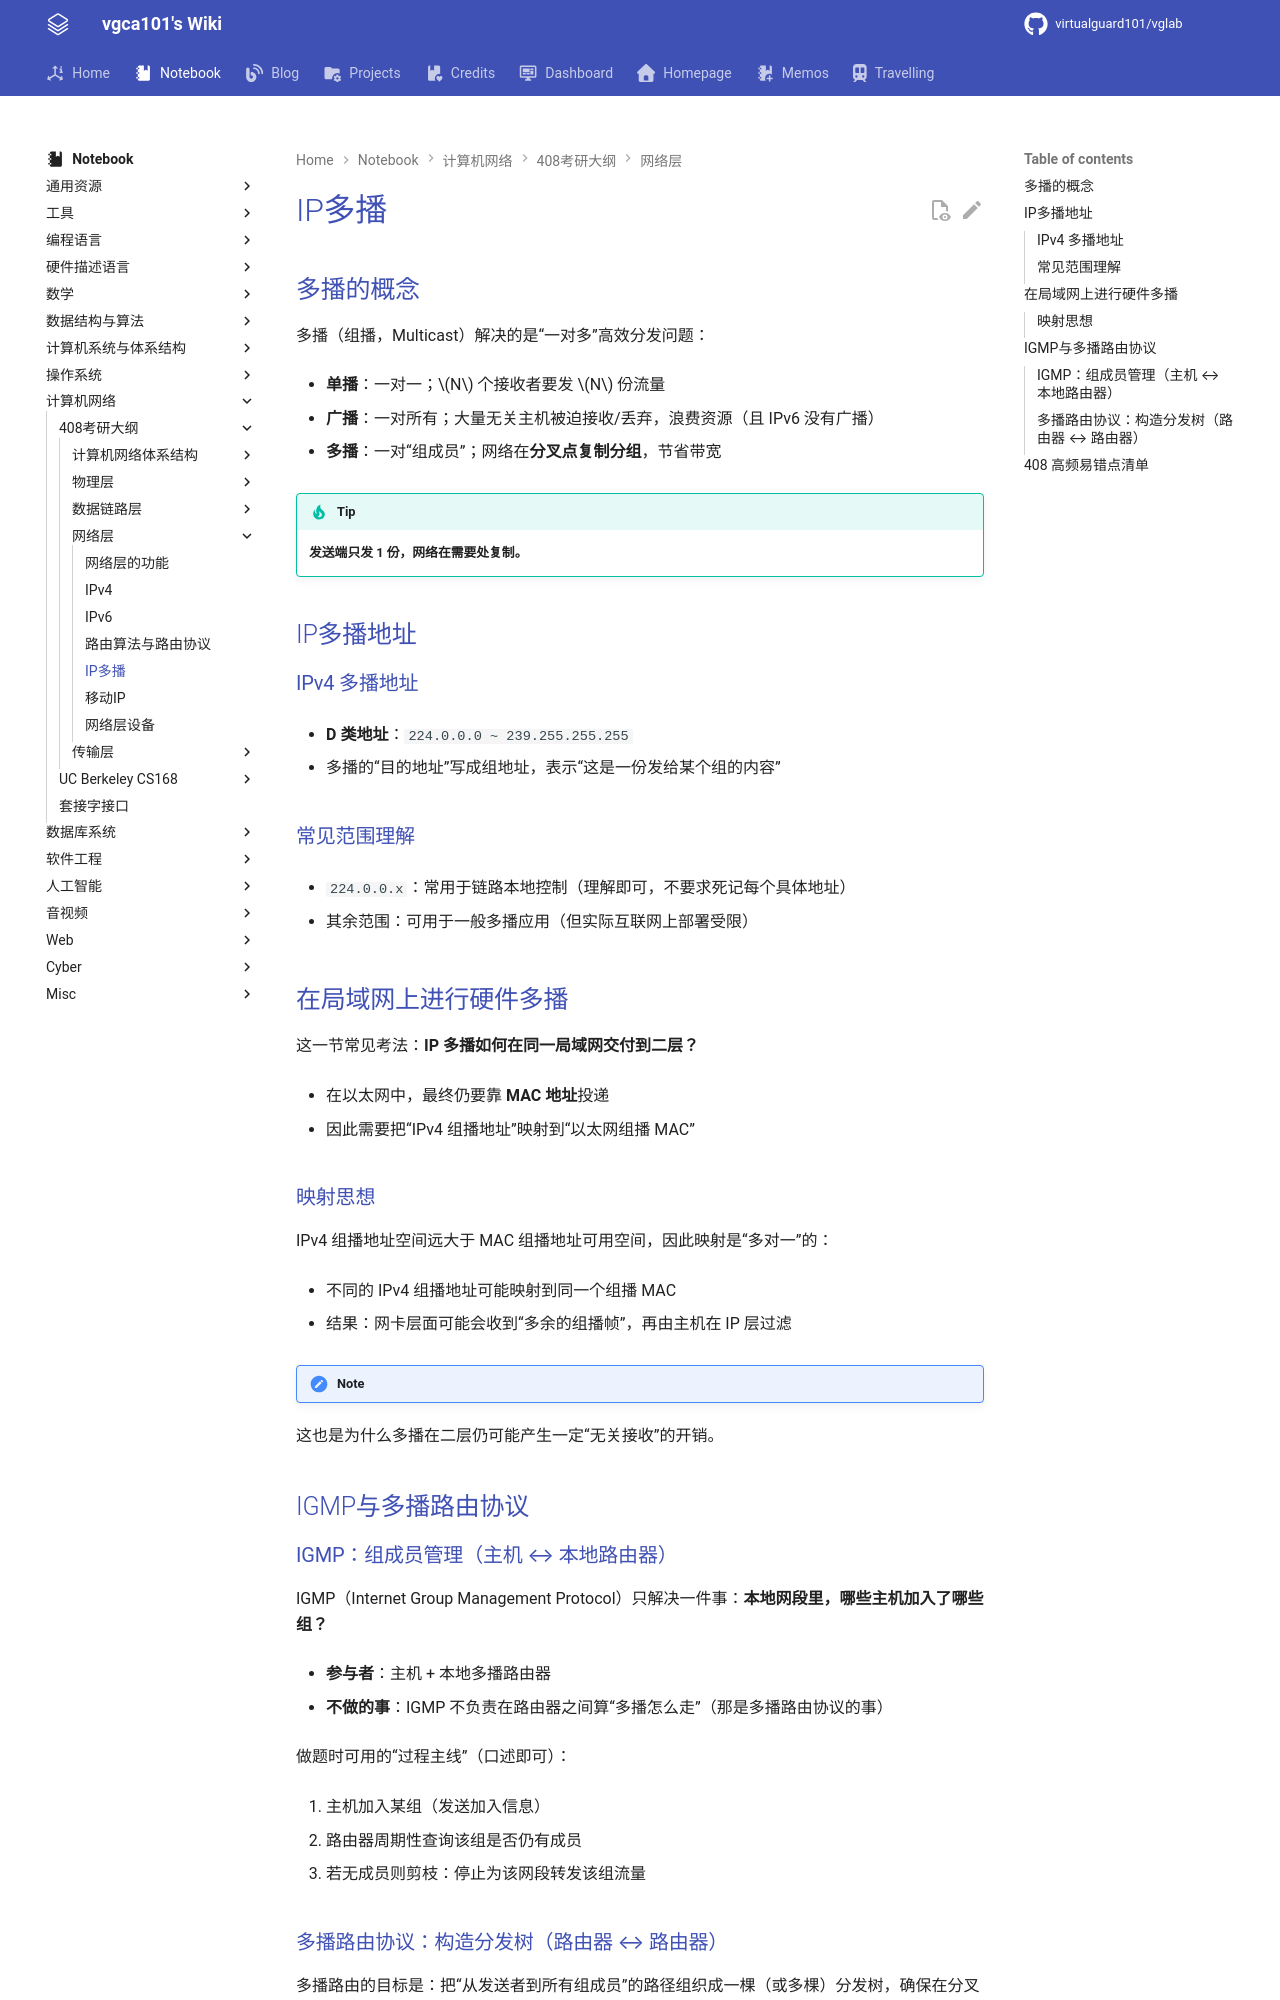

repository: virtualguard101/wiki · page: note/net/408/IP多播/index.html · generator: mkdocs

---
date: 2026-04-08 21:29:30
title: IP多播
permalink: ip-multicast
publish: true
tags:
  - 计算机网络
  - 考研408
---

# IP多播

## 多播的概念

多播（组播，Multicast）解决的是“一对多”高效分发问题：

- **单播**：一对一；\(N\) 个接收者要发 \(N\) 份流量

- **广播**：一对所有；大量无关主机被迫接收/丢弃，浪费资源（且 IPv6 没有广播）

- **多播**：一对“组成员”；网络在**分叉点复制分组**，节省带宽

!!! tip
    **发送端只发 1 份，网络在需要处复制。**

## IP多播地址

### IPv4 多播地址

- **D 类地址**：`224.0.0.0 ~ 239.255.255.255`

- 多播的“目的地址”写成组地址，表示“这是一份发给某个组的内容”

### 常见范围理解

- `224.0.0.x`：常用于链路本地控制（理解即可，不要求死记每个具体地址）

- 其余范围：可用于一般多播应用（但实际互联网上部署受限）

## 在局域网上进行硬件多播

这一节常见考法：**IP 多播如何在同一局域网交付到二层？**

- 在以太网中，最终仍要靠 **MAC 地址**投递

- 因此需要把“IPv4 组播地址”映射到“以太网组播 MAC”

### 映射思想

IPv4 组播地址空间远大于 MAC 组播地址可用空间，因此映射是“多对一”的：

- 不同的 IPv4 组播地址可能映射到同一个组播 MAC

- 结果：网卡层面可能会收到“多余的组播帧”，再由主机在 IP 层过滤

!!! note
   这也是为什么多播在二层仍可能产生一定“无关接收”的开销。

## IGMP与多播路由协议
